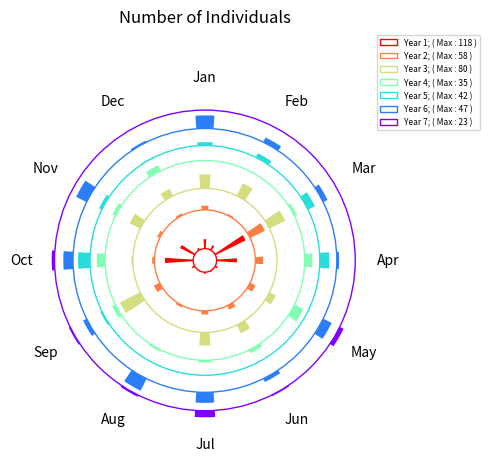

The matplotlib source for this figure: (Note: this script raises an exception after producing the figure.)
# coding: utf-8
import numpy as np
import matplotlib.pyplot as plt
import matplotlib.cm as cm


NoY = 7 # No. of year
N = 12 # Months

#c = ['red', 'orange', 'green', 'red','blue', 'orange', 'green', 'purple']
c = cm.rainbow(np.linspace(1, 0, NoY))

#--------------------------------------------#
radii = [
[9,4,6,2,10,99,56,8,33,18,118,71],
[21,16,13,7,23,8,10,7,15,5,58,27],
[25,33,46,0,80,5,42,27,49,49,62,0],
[35,12,8,6,13,29,12,22,0,0,10,26],
[0,0,0,0,6,42,11,3,12,16,27,33],
[33,13,37,47,14,34,41,6,46,18,17,8],
[15,4,23,6,5,10,0,0,0,0,0,0]
]

plot_title = "Number of Individuals"
#-------------------------------------------#

#radii = np.random.randint(100, size=(NoY, N))

## Data representation variables
max_height_all = [max(radii[i]) for i in range(NoY)]
separation = 0.15 * max(max_height_all)	# Gap between two circles
bottom = 0.35 * max(max_height_all)	# Base circle gap
#separation = 1.5	# Gap between two circles
#bottom = 15	# Base circle gap

## Getting radius and angle --  for each year-circle
bottom_all = [None for i in range(len(max_height_all))]
bottom_all[0] = bottom
for i in range(len(max_height_all)-1):
    bottom_all[i+1]= bottom_all[i] + max_height_all[i] + separation
theta = np.linspace(0.0, 2 * np.pi, N, endpoint=False)
width = (2*np.pi) / (4*N)

## Feed data and labels to circular axis
ax = plt.subplot(111, polar=True)
for i in range(len(max_height_all)): 
    bars = ax.bar(-1*theta, radii[i], width=width, bottom=bottom_all[i], color=c[i], fill=True)
    circle = plt.Circle((0, 0), bottom_all[i], transform=ax.transData._b, color=c[i], fill=False)
    ax.add_artist(circle)

## Plot settings
months = ['May','Jun','Jul','Aug','Sep','Oct','Nov','Dec','Jan','Feb','Mar','Apr']
months_degree = [ (12-th)*30 for th in range(12) ]
rotate_dir = -1
rotate_months = 1
ax.set_theta_offset(rotate_months*rotate_dir*0.5236)
ax.set_thetagrids(months_degree, labels=months, fontsize=10, weight="normal", color="black")
ax.axes.get_yaxis().set_visible(False)
ax.spines['polar'].set_visible(False)
ax.grid(False)

## Show legends and title
ax.set_title(plot_title, y=1.2)
legend_text = ["Year " + str(i+1) + "; ( Max : " + str(max_height_all[i]) + " )" for i in range(NoY)]
lgd = ax.legend(legend_text, loc=1, bbox_to_anchor=(1.35, 1.2), prop={'size':6}, ncol=1, labelspacing=0.5)

## Show / Save
plt.tight_layout()
plt.savefig('./plots/'+plot_title.replace(" ", "_")+'.svg', dpi=600, transparent=True, bbox_extra_artists=(lgd,))
plt.show()
